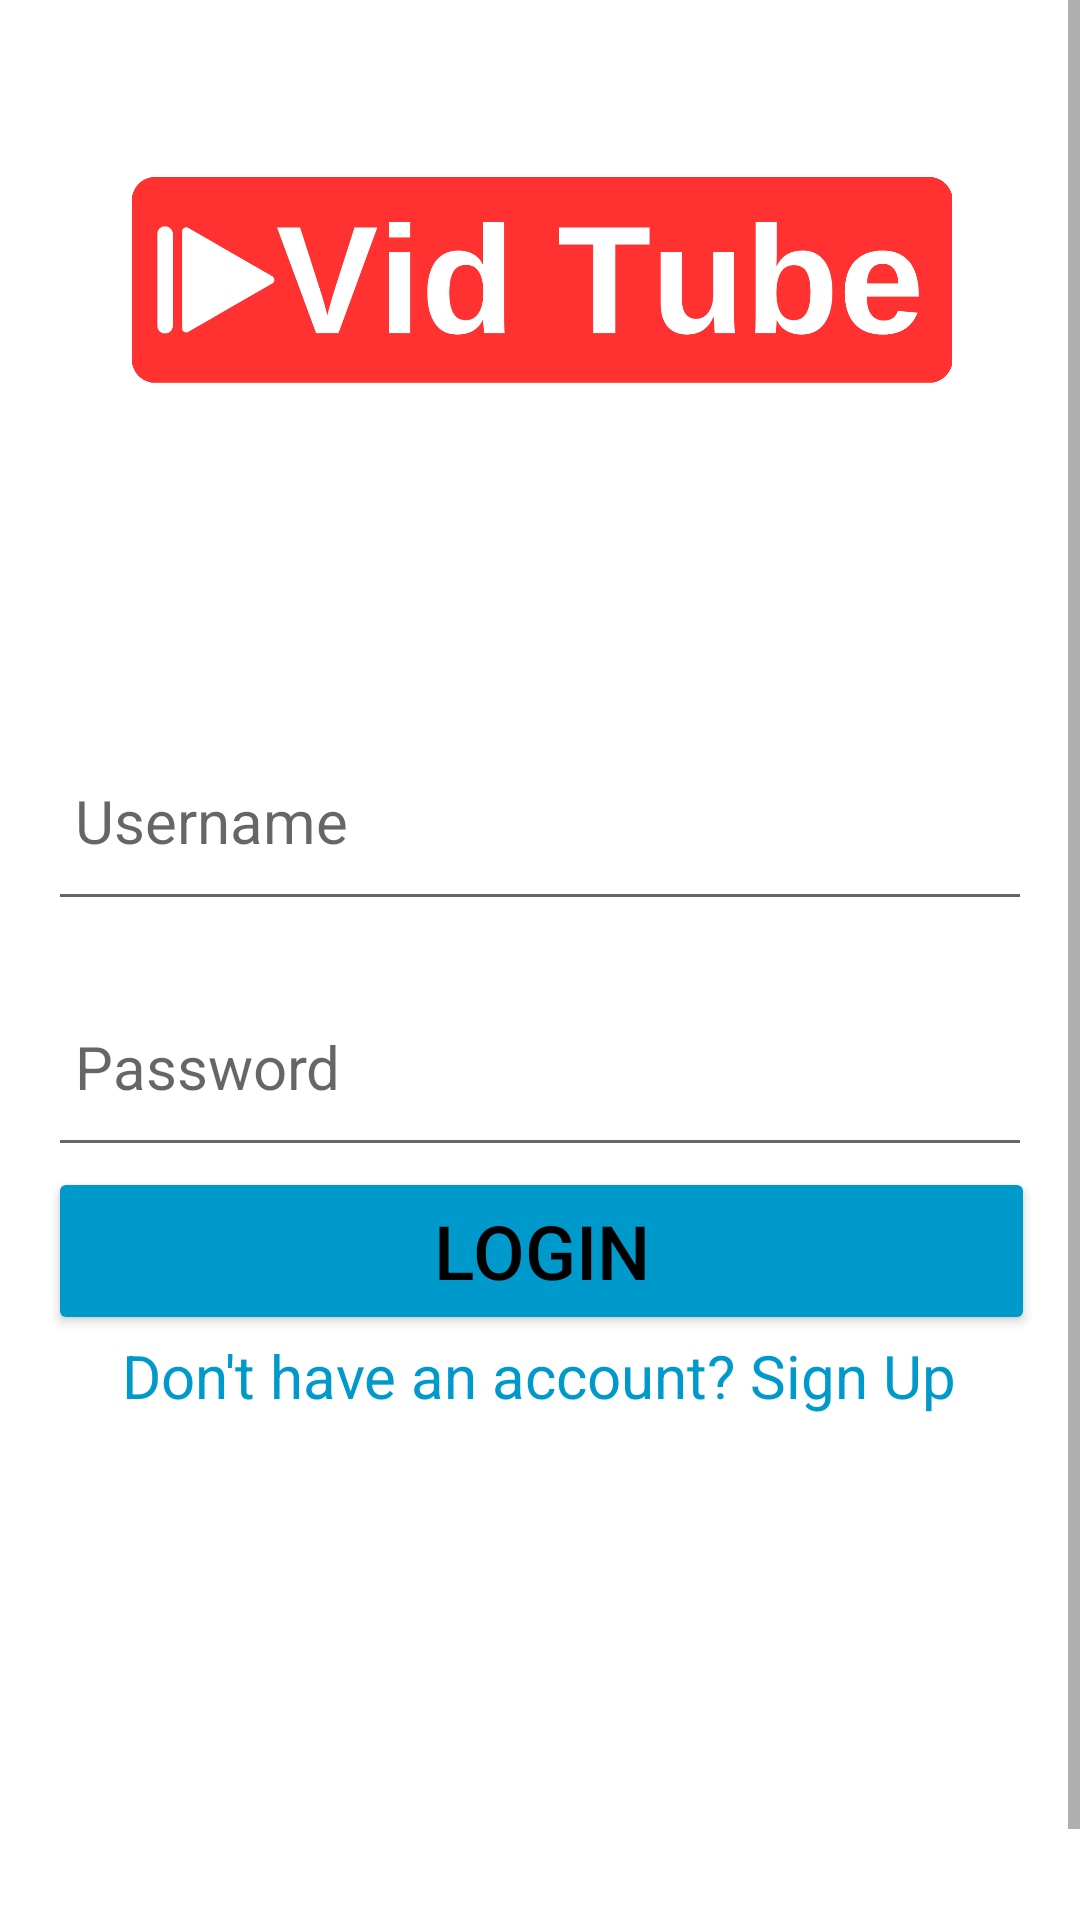

Reconstruct the res/layout file that produces this screen, plus the resources it refers to.
<!-- AndroidManifest.xml: application theme Theme.Project_android -->
<!-- res/layout/activity_login.xml -->
<?xml version="1.0" encoding="utf-8"?>
<ScrollView xmlns:android="http://schemas.android.com/apk/res/android"
    android:layout_width="match_parent"
    android:layout_height="match_parent">

<androidx.constraintlayout.widget.ConstraintLayout
    xmlns:android="http://schemas.android.com/apk/res/android"
    xmlns:app="http://schemas.android.com/apk/res-auto"
    xmlns:tools="http://schemas.android.com/tools"
    android:layout_width="match_parent"
    android:layout_height="match_parent"
    android:padding="16dp"
    android:background="@color/colorBackground"
    app:layout_constraintStart_toStartOf="parent"
    app:layout_constraintEnd_toEndOf="parent"
    app:layout_constraintTop_toTopOf="parent"
    app:layout_constraintBottom_toBottomOf="parent">

    <ImageView
        android:id="@+id/imageView2"
        android:layout_width="347dp"
        android:layout_height="74dp"
        android:layout_marginTop="40dp"
        app:layout_constraintEnd_toEndOf="parent"
        app:layout_constraintStart_toStartOf="parent"
        app:layout_constraintTop_toTopOf="parent"
        app:srcCompat="@drawable/logo_vidtube1" />

    <EditText
        android:id="@+id/editTextUsername"
        android:layout_width="0dp"
        android:layout_height="70dp"
        android:layout_marginTop="64dp"
        android:hint=" Username"
        android:inputType="text"
        android:textColor="@color/colorText"
        android:textSize="20sp"
        app:layout_constraintBottom_toBottomOf="parent"
        app:layout_constraintEnd_toEndOf="parent"
        app:layout_constraintHorizontal_bias="0.0"
        app:layout_constraintStart_toStartOf="parent"
        app:layout_constraintTop_toBottomOf="@+id/imageView2"
        app:layout_constraintVertical_bias="0.11" />

    <EditText
        android:id="@+id/editTextPassword"
        android:layout_width="0dp"
        android:layout_height="70dp"
        android:layout_marginTop="12dp"
        android:hint=" Password"
        android:inputType="textPassword"
        android:textColor="@color/colorText"
        android:textSize="20sp"
        app:layout_constraintEnd_toEndOf="parent"
        app:layout_constraintHorizontal_bias="0.0"
        app:layout_constraintStart_toStartOf="parent"
        app:layout_constraintTop_toBottomOf="@+id/editTextUsername" />

    <Button
        android:id="@+id/buttonLogin"
        android:layout_width="329dp"
        android:layout_height="56dp"
        android:backgroundTint="@android:color/holo_blue_dark"
        android:text="Login"
        android:textColor="@color/colorText"
        android:textSize="25sp"
        app:layout_constraintBottom_toTopOf="@id/textViewSignup"
        app:layout_constraintEnd_toEndOf="parent"
        app:layout_constraintStart_toStartOf="parent"
        app:layout_constraintTop_toBottomOf="@id/editTextPassword"
        app:layout_constraintVertical_bias="0.692" />

    <TextView
        android:id="@+id/textViewSignup"
        android:layout_width="wrap_content"
        android:layout_height="wrap_content"
        android:layout_marginBottom="184dp"
        android:text="Don't have an account? Sign Up"
        android:textColor="@android:color/holo_blue_dark"
        android:textSize="20sp"
        app:layout_constraintBottom_toBottomOf="parent"
        app:layout_constraintEnd_toEndOf="parent"
        app:layout_constraintHorizontal_bias="0.494"
        app:layout_constraintStart_toStartOf="parent"
        app:layout_constraintTop_toBottomOf="@+id/editTextPassword"
        app:layout_constraintVertical_bias="1.0" />

</androidx.constraintlayout.widget.ConstraintLayout>
</ScrollView>
<!-- resources referenced by this layout -->
<resources>
  <color name="colorBackground">#FFFFFF</color>
  <color name="colorText">#000000</color>
  <!-- drawable logo_vidtube1: png bitmap (drawable, 31223 bytes) -->
  <style name="Theme.Project_android" parent="Theme.MaterialComponents.DayNight.NoActionBar">
          <item name="colorPrimary">@android:color/white</item>
          <item name="colorPrimaryVariant">@android:color/white</item>
          <item name="colorOnPrimary">@android:color/black</item>
          <item name="colorSecondary">@android:color/black</item>
          <item name="colorOnSecondary">@android:color/white</item>
          <item name="android:windowBackground">@android:color/white</item>
          <item name="android:textColor">@android:color/black</item>
      </style>
</resources>
